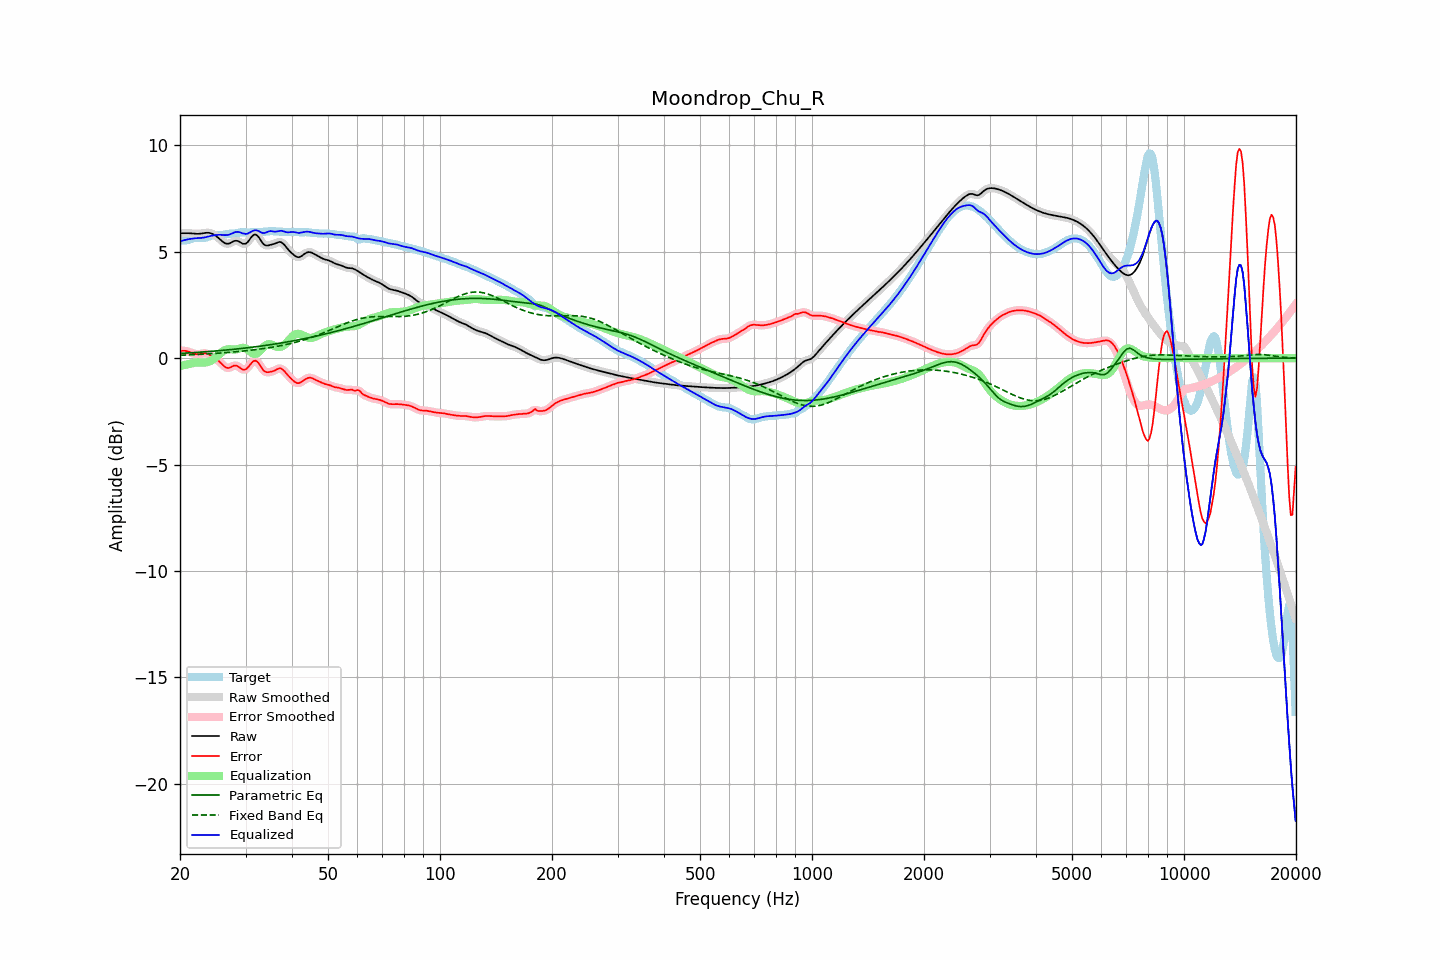

Data behind this chart, as committed beside it:
frequency, raw, error, smoothed, error_smoothed, equalization, parametric_eq, fixed_band_eq, equalized_raw, equalized_smoothed, target
20.00, 5.86, 0.34, 5.86, 0.34, -0.37, 0.22, 0.13, 5.49, 5.49, 5.52
20.20, 5.86, 0.34, 5.86, 0.34, -0.35, 0.22, 0.14, 5.51, 5.51, 5.52
20.40, 5.86, 0.34, 5.87, 0.35, -0.34, 0.23, 0.14, 5.53, 5.53, 5.52
20.61, 5.87, 0.34, 5.87, 0.34, -0.32, 0.23, 0.14, 5.55, 5.55, 5.52
20.81, 5.87, 0.33, 5.87, 0.33, -0.30, 0.24, 0.15, 5.57, 5.57, 5.53
21.02, 5.87, 0.31, 5.87, 0.31, -0.29, 0.24, 0.15, 5.58, 5.58, 5.55
21.23, 5.86, 0.29, 5.86, 0.29, -0.27, 0.25, 0.15, 5.59, 5.59, 5.57
21.44, 5.86, 0.26, 5.86, 0.26, -0.26, 0.25, 0.16, 5.60, 5.60, 5.60
21.66, 5.85, 0.23, 5.85, 0.23, -0.23, 0.26, 0.16, 5.62, 5.62, 5.62
21.87, 5.84, 0.20, 5.84, 0.20, -0.22, 0.26, 0.16, 5.63, 5.63, 5.64
22.09, 5.84, 0.18, 5.84, 0.18, -0.21, 0.27, 0.17, 5.63, 5.63, 5.65
22.31, 5.84, 0.18, 5.84, 0.18, -0.20, 0.27, 0.17, 5.64, 5.64, 5.66
22.54, 5.84, 0.19, 5.84, 0.19, -0.20, 0.28, 0.17, 5.64, 5.64, 5.65
22.76, 5.85, 0.20, 5.85, 0.20, -0.21, 0.28, 0.18, 5.64, 5.64, 5.65
22.99, 5.86, 0.22, 5.86, 0.22, -0.21, 0.29, 0.18, 5.65, 5.65, 5.64
23.22, 5.88, 0.23, 5.88, 0.23, -0.21, 0.29, 0.19, 5.67, 5.67, 5.65
23.45, 5.89, 0.22, 5.89, 0.22, -0.20, 0.30, 0.19, 5.68, 5.68, 5.66
23.69, 5.89, 0.21, 5.89, 0.20, -0.19, 0.30, 0.20, 5.70, 5.70, 5.68
23.92, 5.88, 0.17, 5.88, 0.17, -0.17, 0.31, 0.20, 5.72, 5.72, 5.71
24.16, 5.87, 0.13, 5.87, 0.13, -0.13, 0.32, 0.21, 5.74, 5.74, 5.74
24.40, 5.84, 0.08, 5.84, 0.08, -0.09, 0.32, 0.21, 5.75, 5.75, 5.76
24.65, 5.81, 0.03, 5.81, 0.03, -0.04, 0.33, 0.22, 5.77, 5.77, 5.78
24.89, 5.76, -0.02, 5.76, -0.02, 0.02, 0.33, 0.22, 5.78, 5.78, 5.78
25.14, 5.70, -0.07, 5.70, -0.07, 0.08, 0.34, 0.23, 5.78, 5.78, 5.77
25.39, 5.64, -0.13, 5.64, -0.13, 0.15, 0.35, 0.23, 5.79, 5.79, 5.77
25.65, 5.57, -0.20, 5.57, -0.20, 0.22, 0.35, 0.24, 5.79, 5.79, 5.77
25.91, 5.51, -0.27, 5.50, -0.27, 0.28, 0.36, 0.24, 5.79, 5.79, 5.78
26.16, 5.44, -0.35, 5.44, -0.35, 0.34, 0.37, 0.25, 5.78, 5.78, 5.79
26.43, 5.40, -0.41, 5.40, -0.41, 0.38, 0.37, 0.26, 5.78, 5.78, 5.81
26.69, 5.38, -0.45, 5.37, -0.45, 0.41, 0.38, 0.26, 5.78, 5.78, 5.82
26.96, 5.37, -0.47, 5.37, -0.46, 0.42, 0.39, 0.27, 5.79, 5.79, 5.84
27.23, 5.39, -0.45, 5.40, -0.45, 0.42, 0.40, 0.27, 5.81, 5.81, 5.84
27.50, 5.44, -0.41, 5.43, -0.41, 0.41, 0.40, 0.28, 5.85, 5.84, 5.84
27.77, 5.47, -0.37, 5.47, -0.37, 0.40, 0.41, 0.29, 5.88, 5.88, 5.85
28.05, 5.51, -0.34, 5.50, -0.35, 0.40, 0.42, 0.29, 5.91, 5.91, 5.85
28.33, 5.51, -0.35, 5.51, -0.36, 0.41, 0.43, 0.30, 5.92, 5.92, 5.87
28.62, 5.50, -0.38, 5.50, -0.39, 0.43, 0.43, 0.31, 5.93, 5.93, 5.88
28.90, 5.46, -0.44, 5.46, -0.44, 0.45, 0.44, 0.32, 5.91, 5.91, 5.90
29.19, 5.42, -0.49, 5.42, -0.49, 0.47, 0.45, 0.32, 5.89, 5.89, 5.91
29.48, 5.37, -0.54, 5.38, -0.53, 0.49, 0.46, 0.33, 5.86, 5.87, 5.91
29.78, 5.37, -0.54, 5.36, -0.54, 0.48, 0.47, 0.34, 5.85, 5.85, 5.91
30.08, 5.38, -0.52, 5.39, -0.52, 0.45, 0.48, 0.35, 5.83, 5.84, 5.90
30.38, 5.44, -0.46, 5.45, -0.45, 0.41, 0.49, 0.36, 5.85, 5.85, 5.90
30.68, 5.54, -0.37, 5.54, -0.37, 0.35, 0.50, 0.36, 5.88, 5.88, 5.90
30.99, 5.64, -0.27, 5.64, -0.27, 0.28, 0.50, 0.37, 5.93, 5.92, 5.91
31.30, 5.74, -0.19, 5.74, -0.19, 0.23, 0.51, 0.38, 5.97, 5.97, 5.92
31.61, 5.80, -0.13, 5.79, -0.14, 0.20, 0.52, 0.39, 6.00, 5.99, 5.93
31.93, 5.81, -0.12, 5.80, -0.13, 0.20, 0.53, 0.40, 6.01, 6.00, 5.93
32.24, 5.76, -0.17, 5.76, -0.17, 0.23, 0.54, 0.41, 5.99, 5.99, 5.93
32.57, 5.68, -0.25, 5.67, -0.25, 0.29, 0.55, 0.42, 5.97, 5.96, 5.93
32.89, 5.56, -0.37, 5.56, -0.36, 0.36, 0.56, 0.43, 5.92, 5.92, 5.93
33.22, 5.45, -0.48, 5.45, -0.48, 0.44, 0.57, 0.44, 5.89, 5.89, 5.93
33.55, 5.35, -0.58, 5.36, -0.57, 0.52, 0.58, 0.45, 5.87, 5.88, 5.93
33.89, 5.30, -0.64, 5.31, -0.63, 0.58, 0.59, 0.46, 5.89, 5.89, 5.94
34.23, 5.29, -0.66, 5.29, -0.66, 0.63, 0.61, 0.47, 5.92, 5.92, 5.95
34.57, 5.29, -0.66, 5.29, -0.66, 0.65, 0.62, 0.48, 5.95, 5.95, 5.96
34.92, 5.31, -0.65, 5.31, -0.65, 0.65, 0.63, 0.50, 5.97, 5.96, 5.96
35.27, 5.33, -0.63, 5.33, -0.63, 0.63, 0.64, 0.51, 5.96, 5.96, 5.96
35.62, 5.35, -0.61, 5.35, -0.61, 0.60, 0.65, 0.52, 5.95, 5.95, 5.96
35.97, 5.38, -0.58, 5.38, -0.57, 0.56, 0.66, 0.53, 5.94, 5.94, 5.96
... 635 more rows
